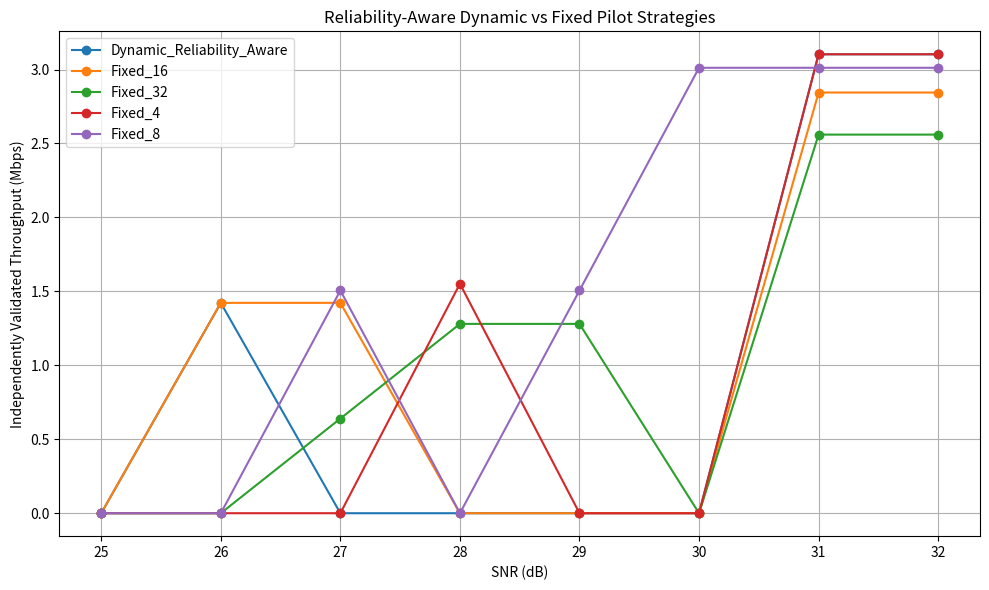
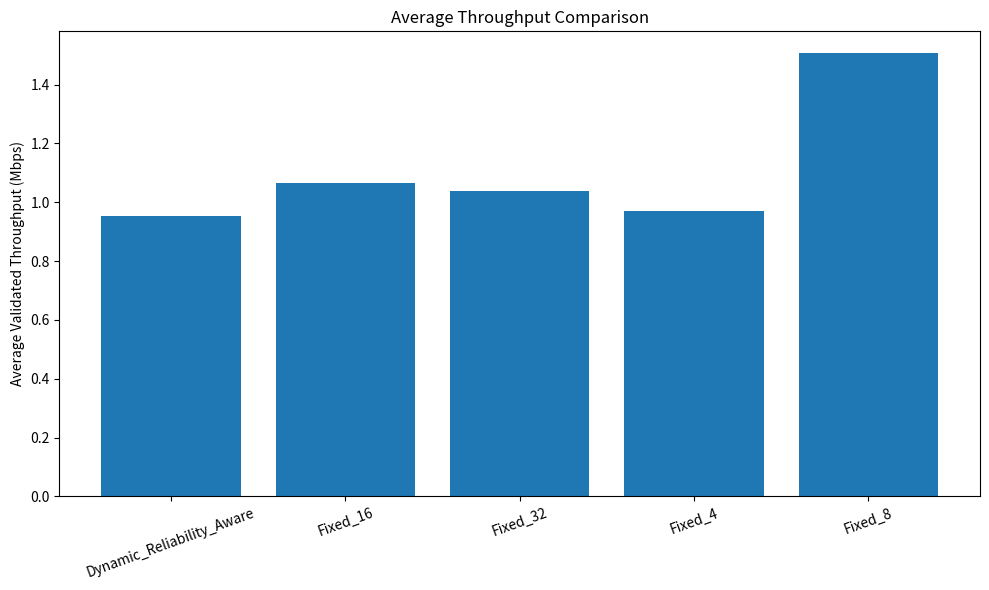

Write Python code to recreate these figures, in order.

import os
import numpy as np
import pandas as pd
import matplotlib.pyplot as plt

# ============================================================
# RELIABILITY-AWARE DYNAMIC PILOT AND MODULATION SELECTION
# Two-stage experiment: selection + independent holdout testing
# ============================================================

OUTPUT_DIR = "reliability_aware_results"
os.makedirs(OUTPUT_DIR, exist_ok=True)

PILOT_LENGTHS = [4, 8, 16, 32]
MODULATIONS = ["BPSK", "QPSK", "16-QAM"]
SNR_VALUES = list(range(25, 33))

DATA_BLOCK_LENGTH = 128
SYMBOLS_PER_SEED = 50_000
NUMBER_OF_SEEDS = 10

TARGET_BER = 1e-3
BANDWIDTH_HZ = 1_000_000
ROLLOFF = 0.25
CODE_RATE = 1.0

BITS_PER_SYMBOL = {
    "BPSK": 1,
    "QPSK": 2,
    "16-QAM": 4
}

T_CRITICAL = 2.262
Z_VALUE = 1.96

# ============================================================
# MODULATION AND DEMODULATION
# ============================================================

def modulate(bits, modulation):

    if modulation == "BPSK":
        return (2 * bits[:, 0] - 1).astype(complex)

    if modulation == "QPSK":
        i = 2 * bits[:, 0] - 1
        q = 2 * bits[:, 1] - 1
        return (i + 1j * q) / np.sqrt(2)

    if modulation == "16-QAM":
        # Gray mapping:
        # 00 -> -3, 01 -> -1, 11 -> +1, 10 -> +3
        mapping = np.array([-3, -1, 3, 1])

        i_index = 2 * bits[:, 0] + bits[:, 1]
        q_index = 2 * bits[:, 2] + bits[:, 3]

        i = mapping[i_index]
        q = mapping[q_index]

        return (i + 1j * q) / np.sqrt(10)

    raise ValueError("Unknown modulation")


def demodulate(symbols, modulation):

    if modulation == "BPSK":
        return (symbols.real > 0).astype(int).reshape(-1, 1)

    if modulation == "QPSK":
        return np.column_stack((
            symbols.real > 0,
            symbols.imag > 0
        )).astype(int)

    if modulation == "16-QAM":

        levels = np.array([-3, -1, 1, 3]) / np.sqrt(10)

        gray_bits = np.array([
            [0, 0],
            [0, 1],
            [1, 1],
            [1, 0]
        ])

        i_index = np.argmin(
            np.abs(symbols.real[:, None] - levels[None, :]),
            axis=1
        )

        q_index = np.argmin(
            np.abs(symbols.imag[:, None] - levels[None, :]),
            axis=1
        )

        return np.column_stack((
            gray_bits[i_index],
            gray_bits[q_index]
        )).astype(int)

    raise ValueError("Unknown modulation")


# ============================================================
# BLOCK RAYLEIGH FADING + LS PILOT CHANNEL ESTIMATION
# ============================================================

def simulate_configuration(
    snr_db,
    pilot_length,
    modulation,
    seed
):

    rng = np.random.default_rng(seed)

    bps = BITS_PER_SYMBOL[modulation]

    number_of_blocks = int(np.ceil(
        SYMBOLS_PER_SEED / DATA_BLOCK_LENGTH
    ))

    total_symbols = number_of_blocks * DATA_BLOCK_LENGTH

    total_bits = total_symbols * bps

    bits = rng.integers(
        0, 2,
        size=(total_symbols, bps)
    )

    tx = modulate(bits, modulation).reshape(
        number_of_blocks,
        DATA_BLOCK_LENGTH
    )

    snr_linear = 10 ** (snr_db / 10)

    noise_variance = 1 / (bps * snr_linear)

    # One complex Rayleigh coefficient per block.
    h = (
        rng.normal(size=number_of_blocks)
        + 1j * rng.normal(size=number_of_blocks)
    ) / np.sqrt(2)

    # Known unit-amplitude pilots.
    pilot_noise = np.sqrt(noise_variance / 2) * (
        rng.normal(size=(number_of_blocks, pilot_length))
        + 1j * rng.normal(size=(number_of_blocks, pilot_length))
    )

    received_pilots = h[:, None] + pilot_noise

    # LS channel estimate.
    h_est = np.mean(received_pilots, axis=1)

    # Data transmission.
    data_noise = np.sqrt(noise_variance / 2) * (
        rng.normal(size=tx.shape)
        + 1j * rng.normal(size=tx.shape)
    )

    received_data = h[:, None] * tx + data_noise

    # Channel equalization.
    safe_h_est = h_est.copy()
    safe_h_est[np.abs(safe_h_est) < 1e-12] = 1e-12

    equalized = received_data / safe_h_est[:, None]

    detected_bits = demodulate(
        equalized.reshape(-1),
        modulation
    )

    errors = int(np.count_nonzero(detected_bits != bits))

    return {
        "errors": errors,
        "total_bits": total_bits,
        "ber": errors / total_bits
    }


# ============================================================
# CONFIDENCE INTERVALS
# ============================================================

def wilson_upper(errors, total):

    if total == 0:
        return 1.0

    p = errors / total
    z = Z_VALUE

    denominator = 1 + z**2 / total

    centre = p + z**2 / (2 * total)

    margin = z * np.sqrt(
        p * (1 - p) / total
        + z**2 / (4 * total**2)
    )

    return (centre + margin) / denominator


def summarize_runs(results):

    seed_bers = np.array([
        result["ber"] for result in results
    ])

    total_errors = sum(
        result["errors"] for result in results
    )

    total_bits = sum(
        result["total_bits"] for result in results
    )

    mean_ber = float(np.mean(seed_bers))

    sd = float(np.std(seed_bers, ddof=1))

    seed_ci_upper = (
        mean_ber
        + T_CRITICAL * sd / np.sqrt(len(seed_bers))
    )

    pooled_wilson_upper = wilson_upper(
        total_errors,
        total_bits
    )

    passed = (
        seed_ci_upper <= TARGET_BER
        and pooled_wilson_upper <= TARGET_BER
    )

    return {
        "mean_ber": mean_ber,
        "seed_sd": sd,
        "seed_ci_upper": seed_ci_upper,
        "wilson_upper": pooled_wilson_upper,
        "total_errors": total_errors,
        "total_bits": total_bits,
        "reliable": passed
    }


# ============================================================
# THROUGHPUT WITH PILOT OVERHEAD
# ============================================================

def throughput_mbps(modulation, pilot_length):

    symbol_rate = BANDWIDTH_HZ / (1 + ROLLOFF)

    pilot_efficiency = (
        DATA_BLOCK_LENGTH /
        (DATA_BLOCK_LENGTH + pilot_length)
    )

    return (
        symbol_rate
        * BITS_PER_SYMBOL[modulation]
        * CODE_RATE
        * pilot_efficiency
        / 1e6
    )


def all_configurations():

    configurations = []

    for pilot in PILOT_LENGTHS:
        for modulation in MODULATIONS:
            configurations.append({
                "pilot_length": pilot,
                "modulation": modulation,
                "throughput_mbps": throughput_mbps(
                    modulation, pilot
                )
            })

    return configurations


# ============================================================
# STAGE 1: CONFIGURATION SELECTION
# ============================================================

def run_selection_stage():

    print("\nSTAGE 1: RELIABILITY-BASED CONFIGURATION SELECTION")

    selection_results = {}
    selection_rows = []

    configs = all_configurations()

    total = (
        len(SNR_VALUES)
        * len(configs)
        * NUMBER_OF_SEEDS
    )

    completed = 0

    for snr in SNR_VALUES:

        for config in configs:

            pilot = config["pilot_length"]
            modulation = config["modulation"]

            results = []

            for seed_number in range(NUMBER_OF_SEEDS):

                seed = (
                    41000000
                    + snr * 100000
                    + pilot * 1000
                    + MODULATIONS.index(modulation) * 100
                    + seed_number
                )

                result = simulate_configuration(
                    snr,
                    pilot,
                    modulation,
                    seed
                )

                results.append(result)

                completed += 1

                if completed % 100 == 0:
                    print(f"Selection progress: {completed}/{total}")

            summary = summarize_runs(results)

            selection_results[
                (snr, pilot, modulation)
            ] = summary

            selection_rows.append({
                "snr_db": snr,
                "pilot_length": pilot,
                "modulation": modulation,
                "throughput_mbps": config["throughput_mbps"],
                **summary
            })

    selection_df = pd.DataFrame(selection_rows)

    selection_df.to_csv(
        os.path.join(
            OUTPUT_DIR,
            "selection_stage_results.csv"
        ),
        index=False
    )

    return selection_results, selection_df


# ============================================================
# STRATEGY SELECTION
# ============================================================

def choose_best(candidates):

    if not candidates:
        return None

    return max(
        candidates,
        key=lambda item: item["throughput_mbps"]
    )


def select_reliable_strategies(snr, selection_results):

    eligible = []

    for config in all_configurations():

        key = (
            snr,
            config["pilot_length"],
            config["modulation"]
        )

        if selection_results[key]["reliable"]:
            eligible.append(config)

    strategies = {
        "Dynamic_Reliability_Aware": choose_best(eligible)
    }

    # Fixed pilot strategies use the same reliability criterion.
    for pilot in PILOT_LENGTHS:

        fixed_candidates = [
            item for item in eligible
            if item["pilot_length"] == pilot
        ]

        strategies[f"Fixed_{pilot}"] = choose_best(
            fixed_candidates
        )

    return strategies


# ============================================================
# STAGE 2: INDEPENDENT HOLDOUT VALIDATION
# ============================================================

def run_holdout_stage(selection_results):

    print("\nSTAGE 2: INDEPENDENT HOLDOUT VALIDATION")

    strategy_rows = []
    holdout_rows = []

    for snr in SNR_VALUES:

        strategies = select_reliable_strategies(
            snr,
            selection_results
        )

        # Cache identical selected configurations so that
        # the same holdout data is not simulated repeatedly.
        holdout_cache = {}

        for strategy_name, selected in strategies.items():

            if selected is None:

                strategy_rows.append({
                    "snr_db": snr,
                    "strategy": strategy_name,
                    "pilot_length": 0,
                    "modulation": "OUTAGE",
                    "fresh_ber": np.nan,
                    "seed_ci_upper": np.nan,
                    "wilson_upper": np.nan,
                    "throughput_mbps": 0.0,
                    "outage": 1
                })

                continue

            pilot = selected["pilot_length"]
            modulation = selected["modulation"]

            config_key = (snr, pilot, modulation)

            if config_key not in holdout_cache:

                results = []

                for seed_number in range(NUMBER_OF_SEEDS):

                    # Completely different seed range from Stage 1.
                    seed = (
                        92000000
                        + snr * 100000
                        + pilot * 1000
                        + MODULATIONS.index(modulation) * 100
                        + seed_number
                    )

                    result = simulate_configuration(
                        snr,
                        pilot,
                        modulation,
                        seed
                    )

                    results.append(result)

                    holdout_rows.append({
                        "snr_db": snr,
                        "pilot_length": pilot,
                        "modulation": modulation,
                        "seed": seed_number + 1,
                        "ber": result["ber"],
                        "errors": result["errors"],
                        "total_bits": result["total_bits"]
                    })

                holdout_cache[config_key] = summarize_runs(
                    results
                )

            test = holdout_cache[config_key]

            # Only independently validated configurations
            # contribute throughput.
            if test["reliable"]:
                delivered_throughput = selected["throughput_mbps"]
                outage = 0
            else:
                delivered_throughput = 0.0
                outage = 1

            strategy_rows.append({
                "snr_db": snr,
                "strategy": strategy_name,
                "pilot_length": pilot,
                "modulation": modulation,
                "fresh_ber": test["mean_ber"],
                "seed_ci_upper": test["seed_ci_upper"],
                "wilson_upper": test["wilson_upper"],
                "throughput_mbps": delivered_throughput,
                "outage": outage
            })

        print(f"Holdout completed at {snr} dB")

    strategy_df = pd.DataFrame(strategy_rows)
    holdout_df = pd.DataFrame(holdout_rows)

    strategy_df.to_csv(
        os.path.join(
            OUTPUT_DIR,
            "holdout_strategy_results.csv"
        ),
        index=False
    )

    holdout_df.to_csv(
        os.path.join(
            OUTPUT_DIR,
            "holdout_raw_results.csv"
        ),
        index=False
    )

    return strategy_df, holdout_df


# ============================================================
# SUMMARY AND GRAPHS
# ============================================================

def create_summary(strategy_df):

    summary = (
        strategy_df.groupby("strategy")
        .agg(
            average_throughput_mbps=("throughput_mbps", "mean"),
            maximum_throughput_mbps=("throughput_mbps", "max"),
            outage_percentage=("outage", lambda x: 100 * x.mean())
        )
        .reset_index()
    )

    summary.to_csv(
        os.path.join(
            OUTPUT_DIR,
            "reliability_aware_summary.csv"
        ),
        index=False
    )

    plt.figure(figsize=(10, 6))

    for name, group in strategy_df.groupby("strategy"):

        plt.plot(
            group["snr_db"],
            group["throughput_mbps"],
            marker="o",
            label=name
        )

    plt.xlabel("SNR (dB)")
    plt.ylabel("Independently Validated Throughput (Mbps)")
    plt.title("Reliability-Aware Dynamic vs Fixed Pilot Strategies")
    plt.grid(True)
    plt.legend()
    plt.tight_layout()

    plt.savefig(
        os.path.join(
            OUTPUT_DIR,
            "reliability_aware_throughput.png"
        ),
        dpi=300
    )

    plt.close()

    plt.figure(figsize=(10, 6))

    plt.bar(
        summary["strategy"],
        summary["average_throughput_mbps"]
    )

    plt.ylabel("Average Validated Throughput (Mbps)")
    plt.title("Average Throughput Comparison")
    plt.xticks(rotation=20)
    plt.tight_layout()

    plt.savefig(
        os.path.join(
            OUTPUT_DIR,
            "reliability_aware_average_throughput.png"
        ),
        dpi=300
    )

    plt.close()

    return summary


# ============================================================
# MAIN
# ============================================================

def main():

    print("\nRELIABILITY-AWARE DYNAMIC SELECTION")
    print("-----------------------------------")
    print("SNR range:", SNR_VALUES)
    print("Pilot lengths:", PILOT_LENGTHS)
    print("Modulations:", MODULATIONS)
    print("Seeds per stage:", NUMBER_OF_SEEDS)
    print("Symbols per seed:", SYMBOLS_PER_SEED)
    print("Target BER:", TARGET_BER)

    selection_results, selection_df = run_selection_stage()

    strategy_df, holdout_df = run_holdout_stage(
        selection_results
    )

    summary = create_summary(strategy_df)

    print("\nSELECTION STAGE RESULTS")
    print(selection_df.to_string(index=False))

    print("\nINDEPENDENT HOLDOUT STRATEGY RESULTS")
    print(strategy_df.to_string(index=False))

    print("\nFINAL STRATEGY SUMMARY")
    print(summary.to_string(index=False))

    print("\nAll files saved in:", OUTPUT_DIR)

    print("\nExperiment completed successfully.")


if __name__ == "__main__":
    main()
